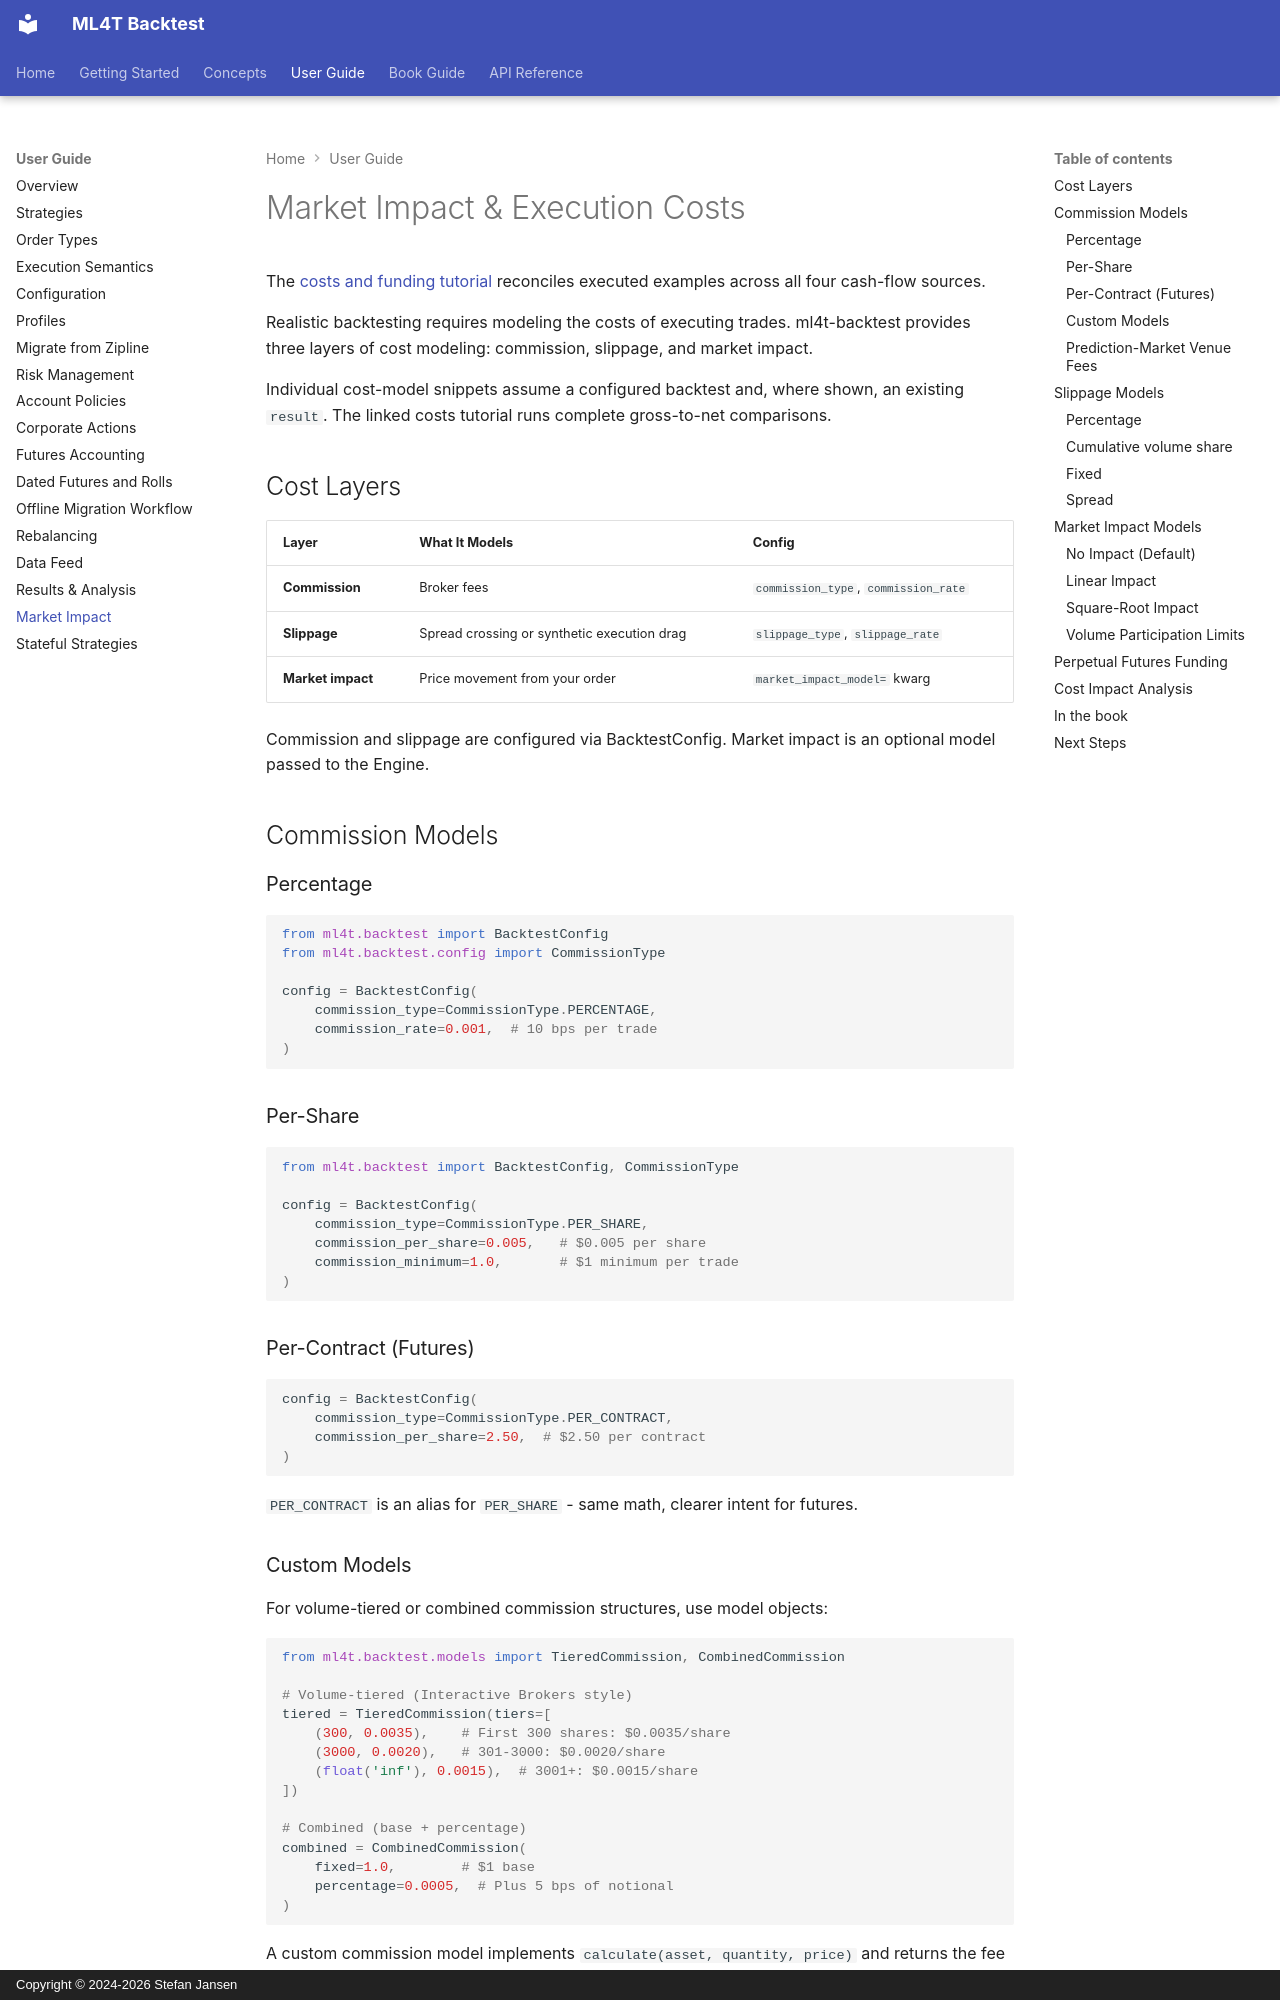

repository: ml4t/backtest · page: user-guide/market-impact/index.html · generator: mkdocs · copyright: Copyright © 2024-2026 Stefan Jansen

# Market Impact & Execution Costs

The [costs and funding tutorial](../tutorials/costs-and-funding.md) reconciles executed examples across all four cash-flow sources.

Realistic backtesting requires modeling the costs of executing trades. ml4t-backtest provides three layers of cost modeling: commission, slippage, and market impact.

Individual cost-model snippets assume a configured backtest and, where shown, an existing `result`. The linked costs tutorial runs complete gross-to-net comparisons.

## Cost Layers

| Layer | What It Models | Config |
|-------|---------------|--------|
| **Commission** | Broker fees | `commission_type`, `commission_rate` |
| **Slippage** | Spread crossing or synthetic execution drag | `slippage_type`, `slippage_rate` |
| **Market impact** | Price movement from your order | `market_impact_model=` kwarg |

Commission and slippage are configured via BacktestConfig. Market impact is an optional model passed to the Engine.

## Commission Models

### Percentage

```python
from ml4t.backtest import BacktestConfig
from ml4t.backtest.config import CommissionType

config = BacktestConfig(
    commission_type=CommissionType.PERCENTAGE,
    commission_rate=0.001,  # 10 bps per trade
)
```

### Per-Share

```python
from ml4t.backtest import BacktestConfig, CommissionType

config = BacktestConfig(
    commission_type=CommissionType.PER_SHARE,
    commission_per_share=0.005,   # $0.005 per share
    commission_minimum=1.0,       # $1 minimum per trade
)
```

### Per-Contract (Futures)

```python
config = BacktestConfig(
    commission_type=CommissionType.PER_CONTRACT,
    commission_per_share=2.50,  # $2.50 per contract
)
```

`PER_CONTRACT` is an alias for `PER_SHARE` - same math, clearer intent for futures.

### Custom Models

For volume-tiered or combined commission structures, use model objects:

```python
from ml4t.backtest.models import TieredCommission, CombinedCommission

# Volume-tiered (Interactive Brokers style)
tiered = TieredCommission(tiers=[
    (300, 0.0035),    # First 300 shares: $0.0035/share
    (3000, 0.0020),   # 301-3000: $0.0020/share
    (float('inf'), 0.0015),  # 3001+: $0.0015/share
])

# Combined (base + percentage)
combined = CombinedCommission(
    fixed=1.0,        # $1 base
    percentage=0.0005,  # Plus 5 bps of notional
)
```

A custom commission model implements `calculate(asset, quantity, price)` and
returns the fee for that quantity. The engine may call it before execution to
estimate cash or margin requirements, then call it at the actual fill price.
Only the fill-time value is charged. Estimates use a deep copy of the model,
so a model that advances an internal volume tier on an executed fill does not
advance it for a rejected or unfilled estimate. Custom models must support
`deepcopy`, and `calculate` must not have external effects such as writing to a
database or shared counter. A single fill that closes a position and opens
its opposite is charged once for its full quantity. The fee is allocated between the closing
and opening trade records in proportion to their quantities. Partial fills are
charged separately when they execute.
